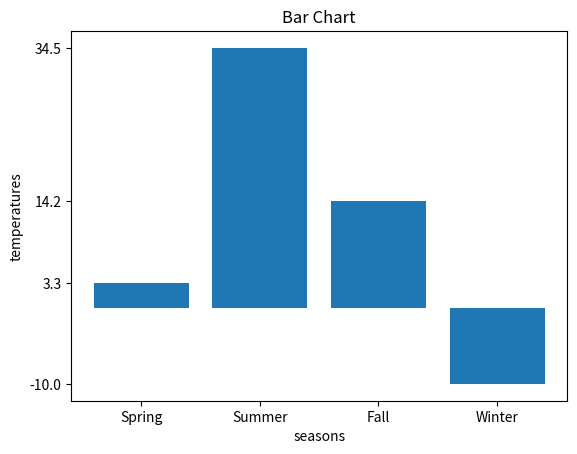

The matplotlib source for this figure:
import matplotlib.pyplot as plt

#데이터의 정의
temperatures = [3.3, 34.5, 14.2, -10]
x = list(range(4))
x_labels = ['Spring', 'Summer', 'Fall', 'Winter']

#bar 차트
plt.title("Bar Chart")
plt.bar(x, temperatures)
plt.xticks(x,x_labels) #x축 데이터 위치에 레이블 표시
plt.yticks(sorted(temperatures))
plt.xlabel("seasons")
plt.ylabel("temperatures")

plt.show()
